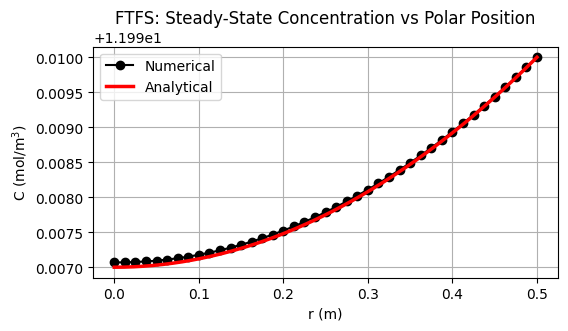

Write Python code to recreate this figure.
"""

[redacted]
MEC8211 - Homework 1
1-D Polar Diffusion PDE with Constant Diffusion Coefficient
1st-Order Forward Time - 1st-Order Forward Space
Neumann BC at r=0 and Dirichlet BC at r=R

"""

import numpy as np
import matplotlib.pyplot as plt
import sys
from scipy.linalg import lu_factor, lu_solve

# Physical Parameters ---------------------------------------------------------

D = 10**(-2) # Diffusion coefficient in m^2.s^-1
k = 4*10**(-5) # Reaction constant in s^-1
Ce = 12 # Dirichlet boundary constant concentration in mol.m^-3

# Discretization Parameters ---------------------------------------------------

d_r = 0.0125 # Polar spatial step in m
d_t = 200 # Time step in s

# Simulation Parameters -------------------------------------------------------

R = 0.5 # Polar domain size in m
I = int(R / d_r) + 1 # Number of spatial steps
tolerance = 1e-16  # Define convergence tolerance
max_iterations = 100000  # Safety parameter to prevent infinite loop

# Matrix Elements -------------------------------------------------------------

"""
First row: [-3 4 -1 0 ... 0 0]
"""

"""
2nd row: [A2 B2 C2 0 ... 0 0]
3rd row: [0 A3 B3 C3 ... 0 0]
i_th row: A_i in row i-1, B_i in row i, C_i in row i+1, zeros elsewhere

A_i = -D*(1/(d_r**2))*d_t
B_i = 1 - (D*(-2/(d_r**2) - 1/(r_i*d_r))-k)*d_t
C_i = -D*(1/(d_r**2) + 1/(r_i*d_r))*d_t
r_i = i * d_r # Local polar position in m
"""

"""
Last row: [0 0 0 0 ... 0 1]
"""

# Initialize the matrix
matrix = np.zeros((I, I))

# First row, accounting for Neumann BC at r = 0
matrix[0, :3] = [-3, 4, -1]  # Only the first three elements are non-zero

# Intermediate rows
for i in range(1, I - 1):
    r_i = i * d_r  # Local polar position in m
    A_i = -D * (1 / (d_r ** 2)) * d_t
    B_i = 1 - (D * (-2 / (d_r ** 2) - 1 / (r_i * d_r)) - k) * d_t
    C_i = -D * (1 / (d_r ** 2) + 1 / (r_i * d_r)) * d_t

    # Fill the matrix for the i-th row
    matrix[i, i - 1] = A_i  # Subdiagonal element
    matrix[i, i] = B_i  # Diagonal element
    matrix[i, i + 1] = C_i  # Superdiagonal element

# Last row, accounting for Dirichlet BC at r = R
matrix[-1, -1] = 1

# LU Decomposition ------------------------------------------------------------

lu, piv = lu_factor(matrix)

# Simulation ------------------------------------------------------------------

# Initialize C_n with initial conditions
C_n = np.zeros(I)  # C at time t=0
C_n[0] = 0 # Apply Neumann BC at r = 0
C_n[-1] = Ce  # Apply Dirichlet BC at r = R
iteration = 0  # Keep track of the number of iterations
converged = False  # Flag to check convergence

# Function for displaying progress
def convergence_progress(current_diff, tolerance, iteration):
    percent = 100 * (1 - current_diff / tolerance)
    percent = min(max(percent, 0), 100)
    bar_length = 25
    filled_length = int(bar_length * percent // 100)
    bar = '#' * filled_length + '-' * (bar_length - filled_length)
    sys.stdout.write(f'\rIteration {iteration}: Convergence [{bar}] {percent:.2f}% (Diff: {current_diff:.2e}, Tolerance: {tolerance:.2e})')
    sys.stdout.flush()

while not converged and iteration < max_iterations:
    rhs = C_n.copy()
    rhs[0] = 0  # Apply Neumann BC at r = 0
    rhs[-1] = Ce  # Apply Dirichlet BC at r = R

    # Solve M * C_{n+1} = C_{n} using LU decomposition
    C_n_plus_1 = lu_solve((lu, piv), rhs)

    # Check convergence
    diff = np.max(np.abs(C_n_plus_1 - C_n))
    if diff < tolerance:
        converged = True
    else:
        C_n = C_n_plus_1.copy()

    iteration += 1
    convergence_progress(diff, tolerance, iteration)

print()

if converged:
    print(f"\nConverged after {iteration} iterations.")
else:
    print(f"\nStopped after reaching the maximum number of iterations: {max_iterations}.")

# Plotting --------------------------------------------------------------------

def plot(C, d_r, R, k, D, Ce, title):
    r_positions = np.arange(0, R + d_r, d_r)[:len(C)]
    r_positions_a = np.linspace(0, R, 1000)
    C_a = np.zeros_like(r_positions_a)
    
    for i, r in enumerate(r_positions_a):
        a = 1 - 1/4 * k/D * R**2 * (r**2/R**2 - 1)
        C_a[i] = Ce / a
    
    plt.rcParams['font.family'] = 'Arial'
    plt.figure(dpi=600, figsize=(6, 3))
    plt.plot(r_positions, C, '-o', label='Numerical', color='black')
    plt.plot(r_positions_a, C_a, label='Analytical', color='red',linewidth=2.5)
    plt.title(title)
    plt.xlabel('r (m)')
    plt.ylabel(r'C (mol/m$^3$)')
    plt.legend()
    plt.grid(True)
    plt.show()

    
plot(C_n, d_r, R, k, D, Ce, 'FTFS: Steady-State Concentration vs Polar Position')
